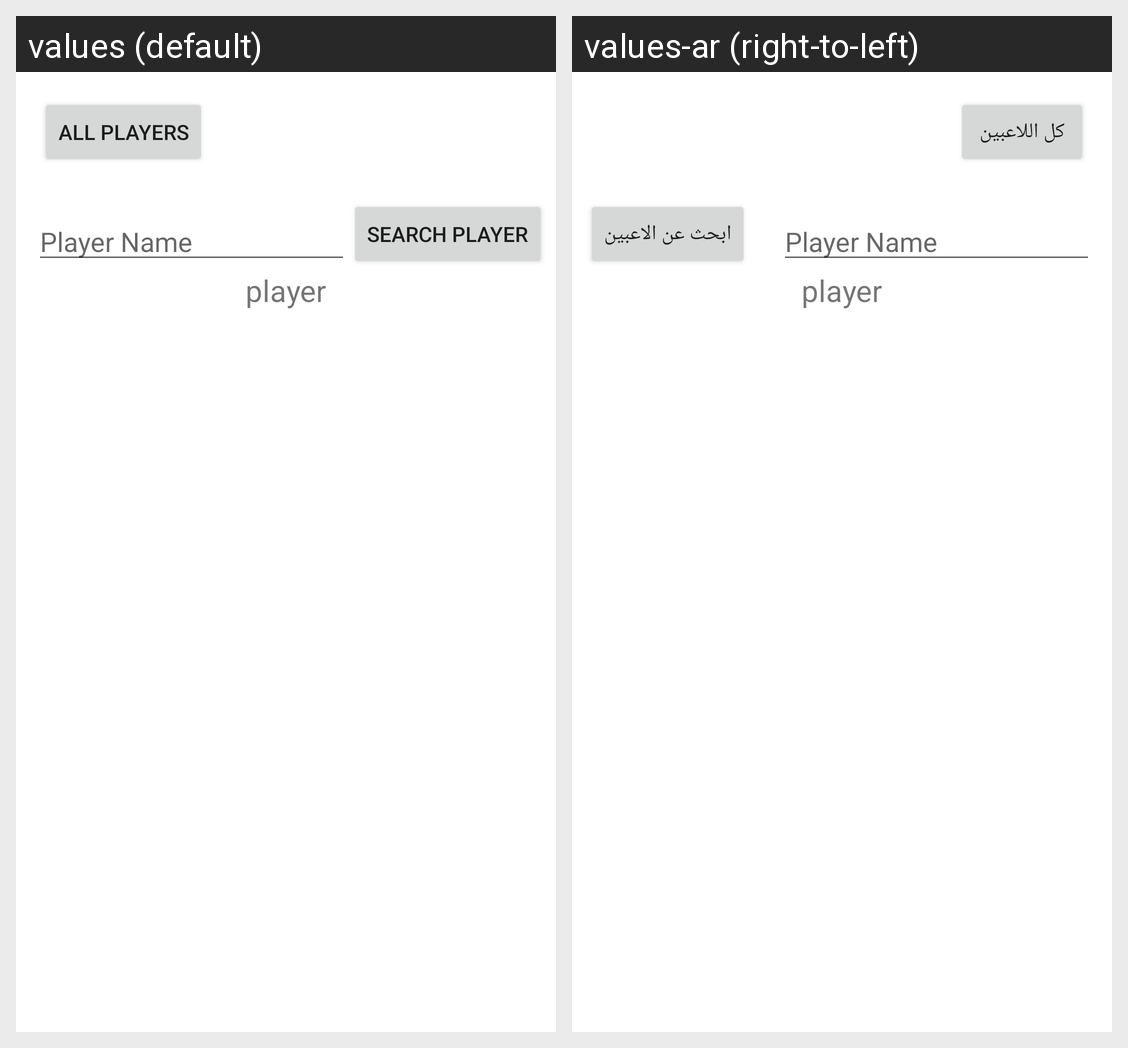

This grid shows one Android layout under two languages. Give, for every string resource on the screen, its name, the default text and each shown locale's text.
Android screen res/layout/activity_main.xml rendered under 2 locales, left to right: values (default), values-ar (right-to-left). Device: Nexus 5 (rendered at 1080×1920; each locale shown at half size, 540×960, under a caption strip naming it); theme Theme.EAD2ProjectApp.
Strings drawn on this screen, with the default value and each locale's value (text and hints the layout hard-codes, and strings that could not be matched under every locale, appear in the picture but are not listed):

allPlayers
  values: All Players
  values-ar: كل اللاعبين

searchPlayer
  values: Search Player
  values-ar: ابحث عن الاعبين
